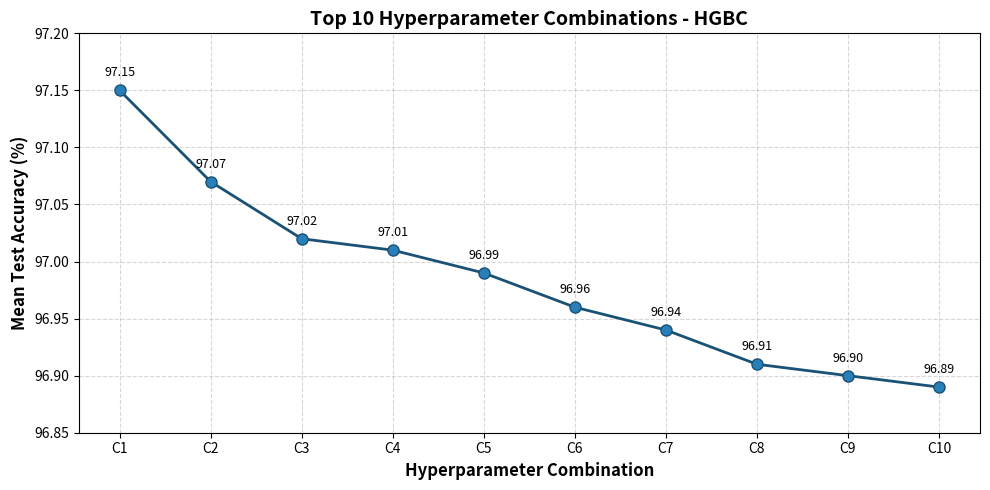

Write Python code to recreate this figure.
import matplotlib.pyplot as plt

labels = ['C1', 'C2', 'C3', 'C4', 'C5', 'C6', 'C7', 'C8', 'C9', 'C10']
accuracies = [97.15, 97.07, 97.02, 97.01, 96.99, 96.96, 96.94, 96.91, 96.90, 96.89]

fig, ax = plt.subplots(figsize=(10, 5))
ax.plot(labels, accuracies, marker='o', color='#1a5276', linewidth=2, markersize=8, markerfacecolor='#2980b9')

ax.set_xlabel('Hyperparameter Combination', fontsize=12, fontweight='bold')
ax.set_ylabel('Mean Test Accuracy (%)', fontsize=12, fontweight='bold')
ax.set_title('Top 10 Hyperparameter Combinations - HGBC', fontsize=14, fontweight='bold')
ax.grid(True, linestyle='--', alpha=0.5)
ax.set_ylim(96.85, 97.20)

for label, acc in zip(labels, accuracies):
    ax.annotate(f'{acc:.2f}', (label, acc), textcoords='offset points', xytext=(0, 10), ha='center', fontsize=9)

plt.tight_layout()
plt.savefig('hyperparameter_combination_line.png', dpi=300, bbox_inches='tight')
plt.show()
